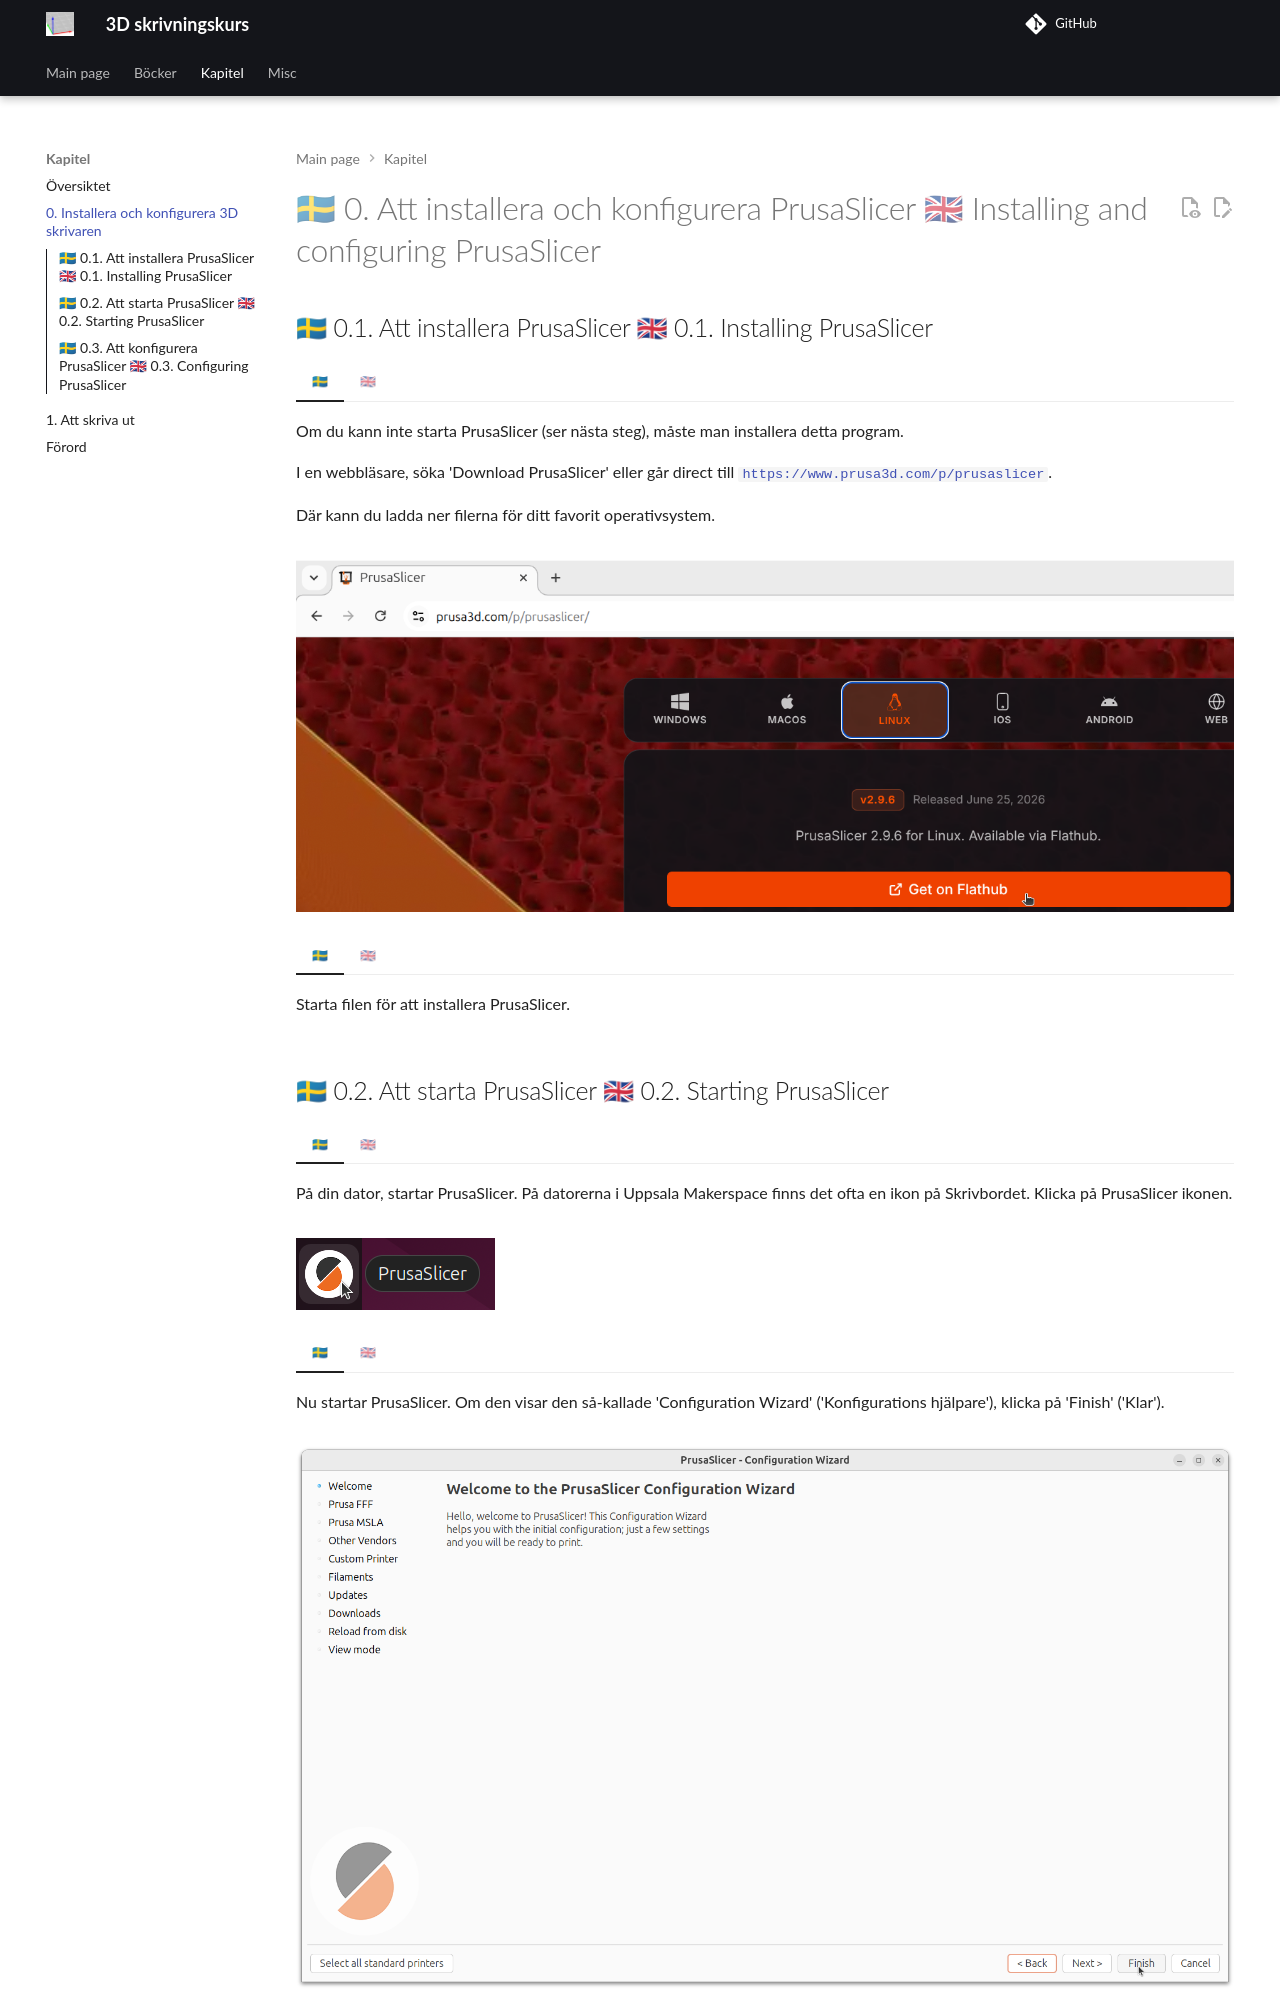

repository: richelbilderbeek/3d_skrivningskurs · page: chapters/0_install_and_setup_prusa_slicer/index.html · generator: mkdocs

# 🇸🇪 0. Att installera och konfigurera PrusaSlicer 🇬🇧 Installing and configuring PrusaSlicer

## 🇸🇪 0.1. Att installera PrusaSlicer 🇬🇧 0.1. Installing PrusaSlicer

=== "🇸🇪"

    Om du kann inte starta PrusaSlicer (ser nästa steg),
    måste man installera detta program.

    I en webbläsare, söka 'Download PrusaSlicer'
    eller går direct till
    [`https://www.prusa3d.com/p/prusaslicer`](https://www.prusa3d.com/p/prusaslicer).

    Där kann du ladda ner filerna för ditt favorit operativsystem.

=== "🇬🇧"

    If you cannot start PrusaSlicer (see next step),
    you must install this program.

    In a browser, search for 'Download PrusaSlicer'
    or go directly to
    [`https://www.prusa3d.com/p/prusaslicer`](https://www.prusa3d.com/p/prusaslicer).

    There you can download the files for your favorite operating system.

![Download Linux Flatpak](download_linux_flatpak.png)

=== "🇸🇪"

    Starta filen för att installera PrusaSlicer.

=== "🇬🇧"

    Launch the file to install PrusaSlicer.

\pagebreak
